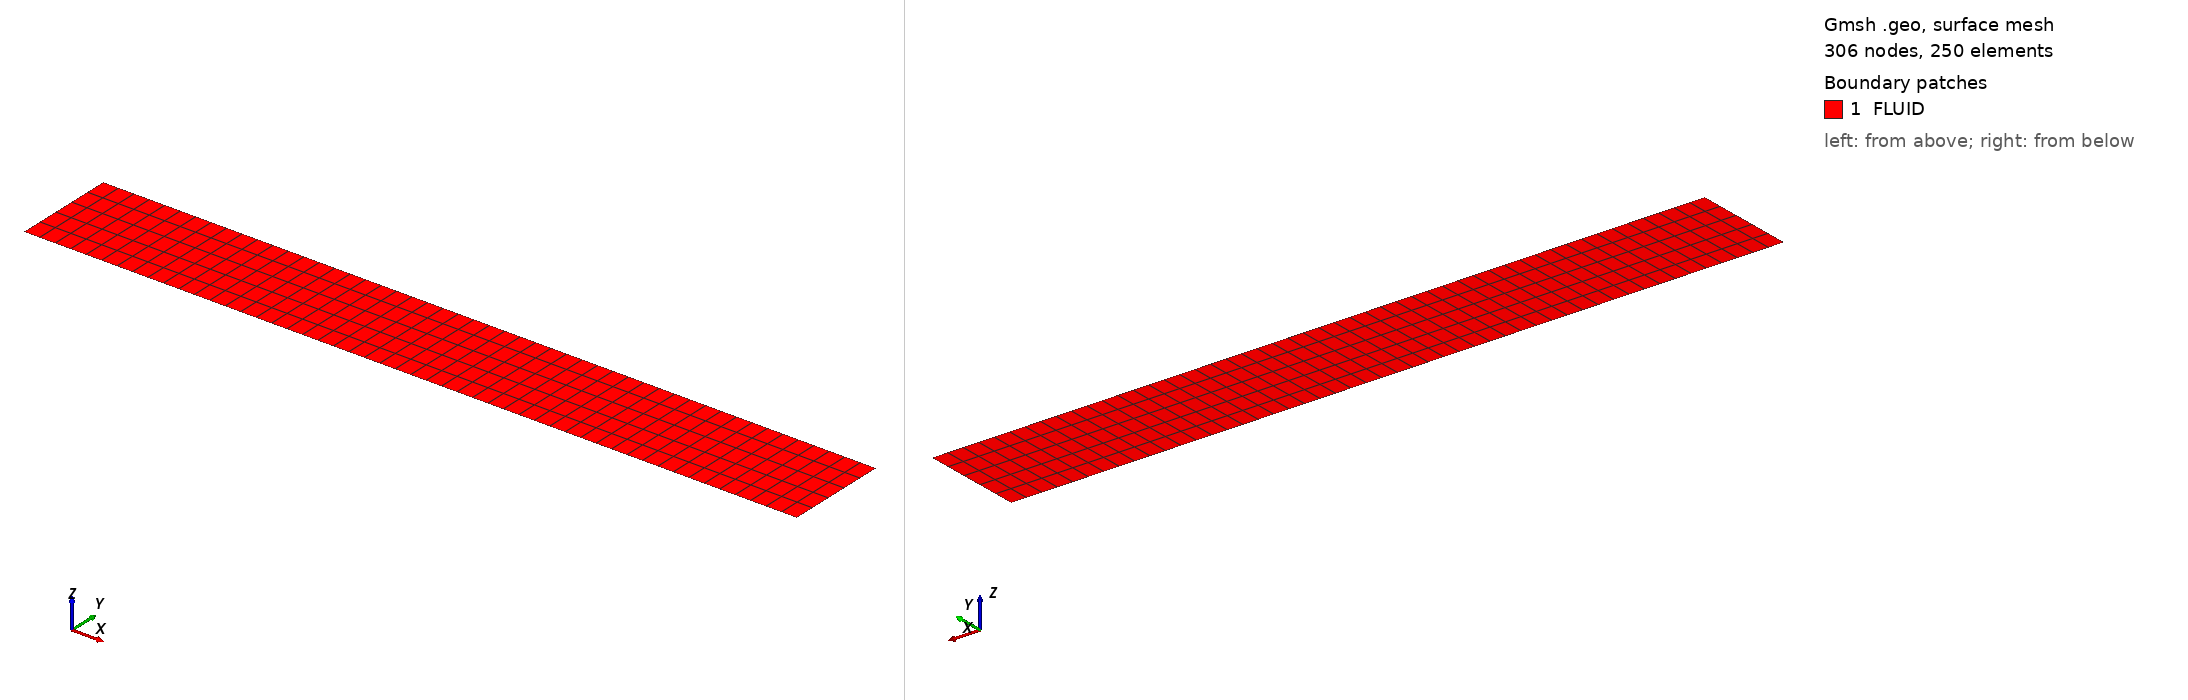

Gmsh geometry script, surface-meshed: 306 nodes, 250 surface elements. Boundary patches (legend numbers): 1 FLUID. Left view from above one corner, right view from below the opposite corner. Legend entries are the model's physical surfaces. The drawing asked Gmsh for element sizes between 1% and 20% of the model's largest extent; the script's own settings can give other sizes.

=== rectangular.geo (drawn) ===
// gmsh -3 SloshingEV2D_InfiniteDepth.geo
d_x = 3; // mesh size in x-direction
h = 20; // hight
l = 150.0; // length
N_y = 5; // number of elements in depth direction

// mesh options
Mesh.ElementOrder = 1;
Mesh.RecombineAll = 1;

Point(1) = { l/2, 0, 0};
Point(2) = {-l/2, 0, 0};
Point(3) = {-l/2,-h, 0};
Point(4) = { l/2,-h, 0};
Line(1) = {1, 2};
Line(2) = {2, 3};
Line(3) = {3, 4};
Line(4) = {4, 1};

Line Loop(10) = {1, 2, 3, 4};
Plane Surface(10) = {10};

Transfinite Line {1,3} = l/d_x + 1;
Transfinite Line {2,4} = N_y + 1;
Transfinite Surface { 10 };

Physical Line('SURFACE') = {1};
Physical Line('LEFT') = {2};
Physical Line('BOTTOM') = {3};
Physical Surface('FLUID') = {10};
